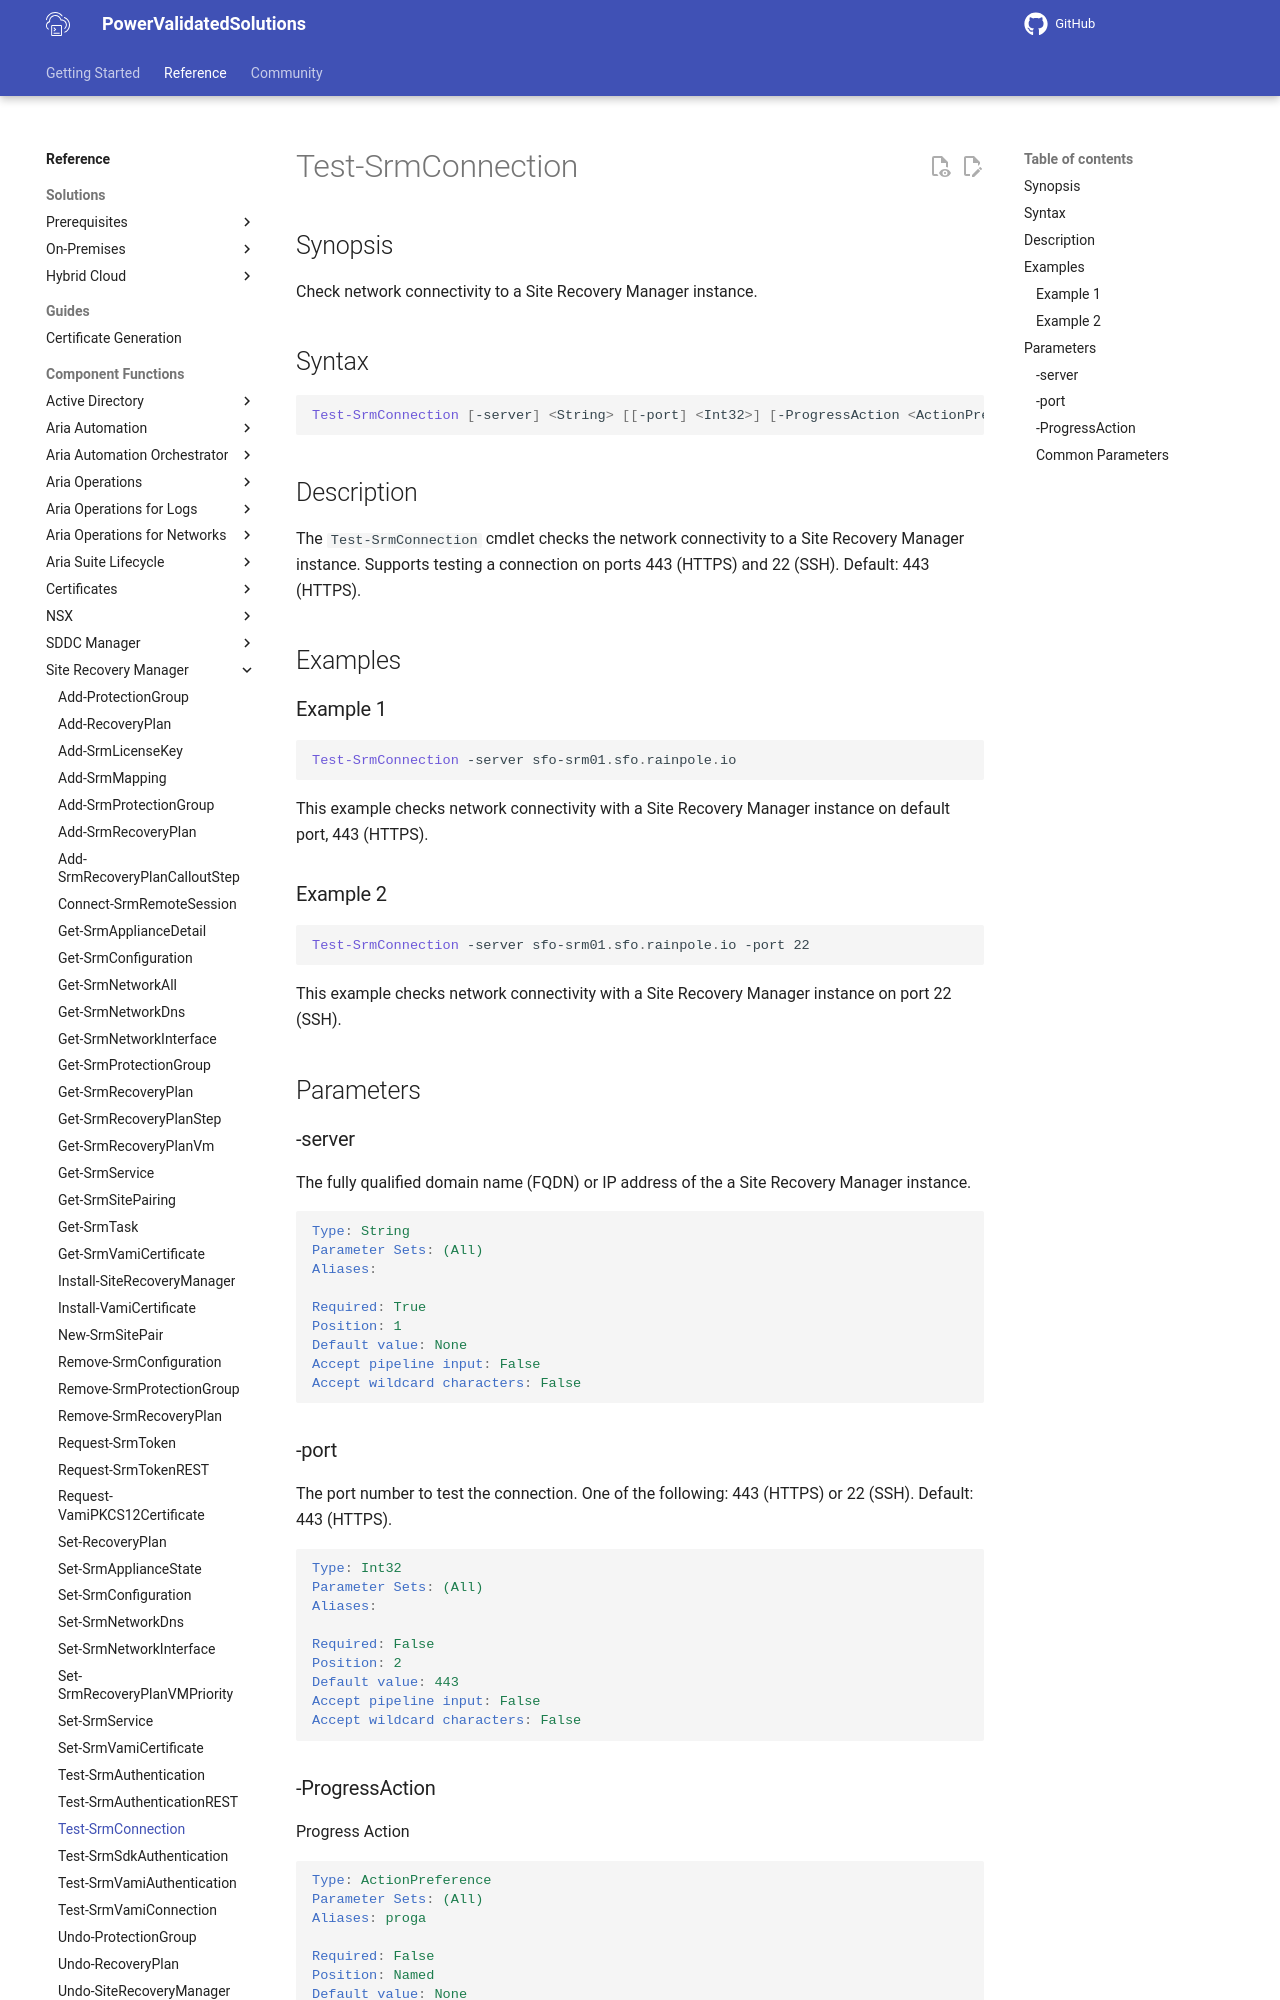

repository: vmware/power-validated-solutions-for-cloud-foundation · page: documentation/functions/site-recovery-manager/Test-SrmConnection/index.html · generator: mkdocs

# Test-SrmConnection

## Synopsis

Check network connectivity to a Site Recovery Manager instance.

## Syntax

```powershell
Test-SrmConnection [-server] <String> [[-port] <Int32>] [-ProgressAction <ActionPreference>] [<CommonParameters>]
```

## Description

The `Test-SrmConnection` cmdlet checks the network connectivity to a Site Recovery Manager instance.
Supports testing a connection on ports 443 (HTTPS) and 22 (SSH). Default: 443 (HTTPS).

## Examples

### Example 1

```powershell
Test-SrmConnection -server sfo-srm01.sfo.rainpole.io
```

This example checks network connectivity with a Site Recovery Manager instance on default port, 443 (HTTPS).

### Example 2

```powershell
Test-SrmConnection -server sfo-srm01.sfo.rainpole.io -port 22
```

This example checks network connectivity with a Site Recovery Manager instance on port 22 (SSH).

## Parameters

### -server

The fully qualified domain name (FQDN) or IP address of the a Site Recovery Manager instance.

```yaml
Type: String
Parameter Sets: (All)
Aliases:

Required: True
Position: 1
Default value: None
Accept pipeline input: False
Accept wildcard characters: False
```

### -port

The port number to test the connection.
One of the following: 443 (HTTPS) or 22 (SSH).
Default: 443 (HTTPS).

```yaml
Type: Int32
Parameter Sets: (All)
Aliases:

Required: False
Position: 2
Default value: 443
Accept pipeline input: False
Accept wildcard characters: False
```
